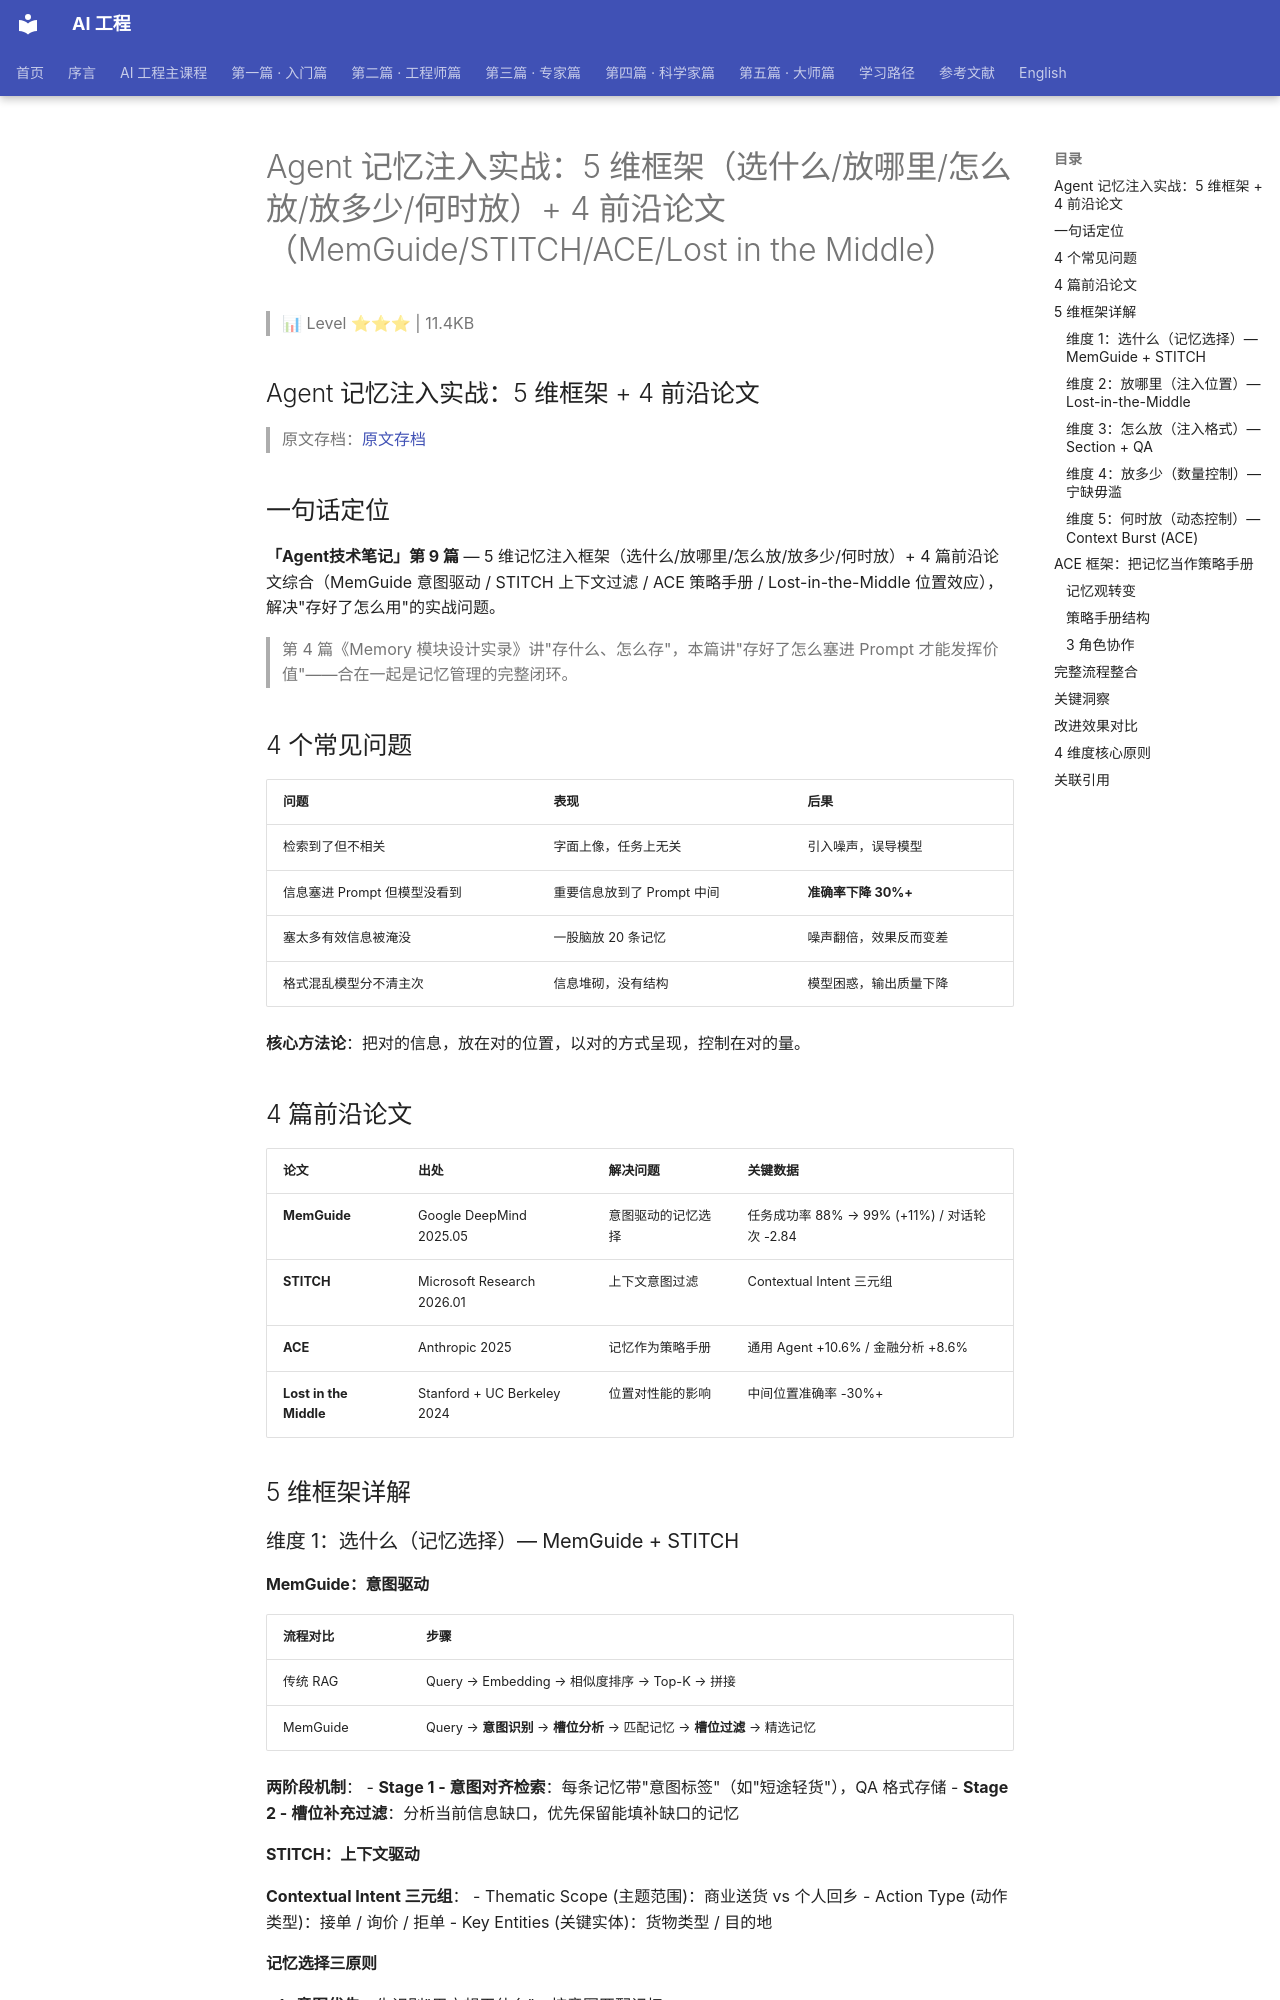

repository: QianJinGuo/wiki-book · page: ch06/011-agent-5-4-memguide-stitch-ace-lost-in-the.html · generator: mkdocs

# Agent 记忆注入实战：5 维框架（选什么/放哪里/怎么放/放多少/何时放）+ 4 前沿论文（MemGuide/STITCH/ACE/Lost in the Middle）

> 📊 Level ⭐⭐⭐ | 11.4KB

## Agent 记忆注入实战：5 维框架 + 4 前沿论文

> 原文存档：[原文存档](https://mp.weixin.qq.com/s/ohkdS_tPhbpK-Re3-jZeYw)

## 一句话定位

**「Agent技术笔记」第 9 篇** — 5 维记忆注入框架（选什么/放哪里/怎么放/放多少/何时放）+ 4 篇前沿论文综合（MemGuide 意图驱动 / STITCH 上下文过滤 / ACE 策略手册 / Lost-in-the-Middle 位置效应），解决"存好了怎么用"的实战问题。

> 第 4 篇《Memory 模块设计实录》讲"存什么、怎么存"，本篇讲"存好了怎么塞进 Prompt 才能发挥价值"——合在一起是记忆管理的完整闭环。

## 4 个常见问题

| 问题 | 表现 | 后果 |
|------|------|------|
| 检索到了但不相关 | 字面上像，任务上无关 | 引入噪声，误导模型 |
| 信息塞进 Prompt 但模型没看到 | 重要信息放到了 Prompt 中间 | **准确率下降 30%+** |
| 塞太多有效信息被淹没 | 一股脑放 20 条记忆 | 噪声翻倍，效果反而变差 |
| 格式混乱模型分不清主次 | 信息堆砌，没有结构 | 模型困惑，输出质量下降 |

**核心方法论**：把对的信息，放在对的位置，以对的方式呈现，控制在对的量。

## 4 篇前沿论文

| 论文 | 出处 | 解决问题 | 关键数据 |
|------|------|---------|---------|
| **MemGuide** | Google DeepMind 2025.05 | 意图驱动的记忆选择 | 任务成功率 88% → 99% (+11%) / 对话轮次 -2.84 |
| **STITCH** | Microsoft Research 2026.01 | 上下文意图过滤 | Contextual Intent 三元组 |
| **ACE** | Anthropic 2025 | 记忆作为策略手册 | 通用 Agent +10.6% / 金融分析 +8.6% |
| **Lost in the Middle** | Stanford + UC Berkeley 2024 | 位置对性能的影响 | 中间位置准确率 -30%+ |

## 5 维框架详解

### 维度 1：选什么（记忆选择）— MemGuide + STITCH

#### MemGuide：意图驱动

| 流程对比 | 步骤 |
|---------|------|
| 传统 RAG | Query → Embedding → 相似度排序 → Top-K → 拼接 |
| MemGuide | Query → **意图识别** → **槽位分析** → 匹配记忆 → **槽位过滤** → 精选记忆 |

**两阶段机制**：
- **Stage 1 - 意图对齐检索**：每条记忆带"意图标签"（如"短途轻货"），QA 格式存储
- **Stage 2 - 槽位补充过滤**：分析当前信息缺口，优先保留能填补缺口的记忆

#### STITCH：上下文驱动

**Contextual Intent 三元组**：
- Thematic Scope (主题范围)：商业送货 vs 个人回乡
- Action Type (动作类型)：接单 / 询价 / 拒单
- Key Entities (关键实体)：货物类型 / 目的地

#### 记忆选择三原则

1. **意图优先**：先识别"用户想干什么"，按意图匹配记忆
2. **槽位驱动**：分析"当前还缺什么"，优先选能补缺口的记忆
3. **上下文过滤**：判断"当前什么场景"，只匹配相同场景下的记忆
